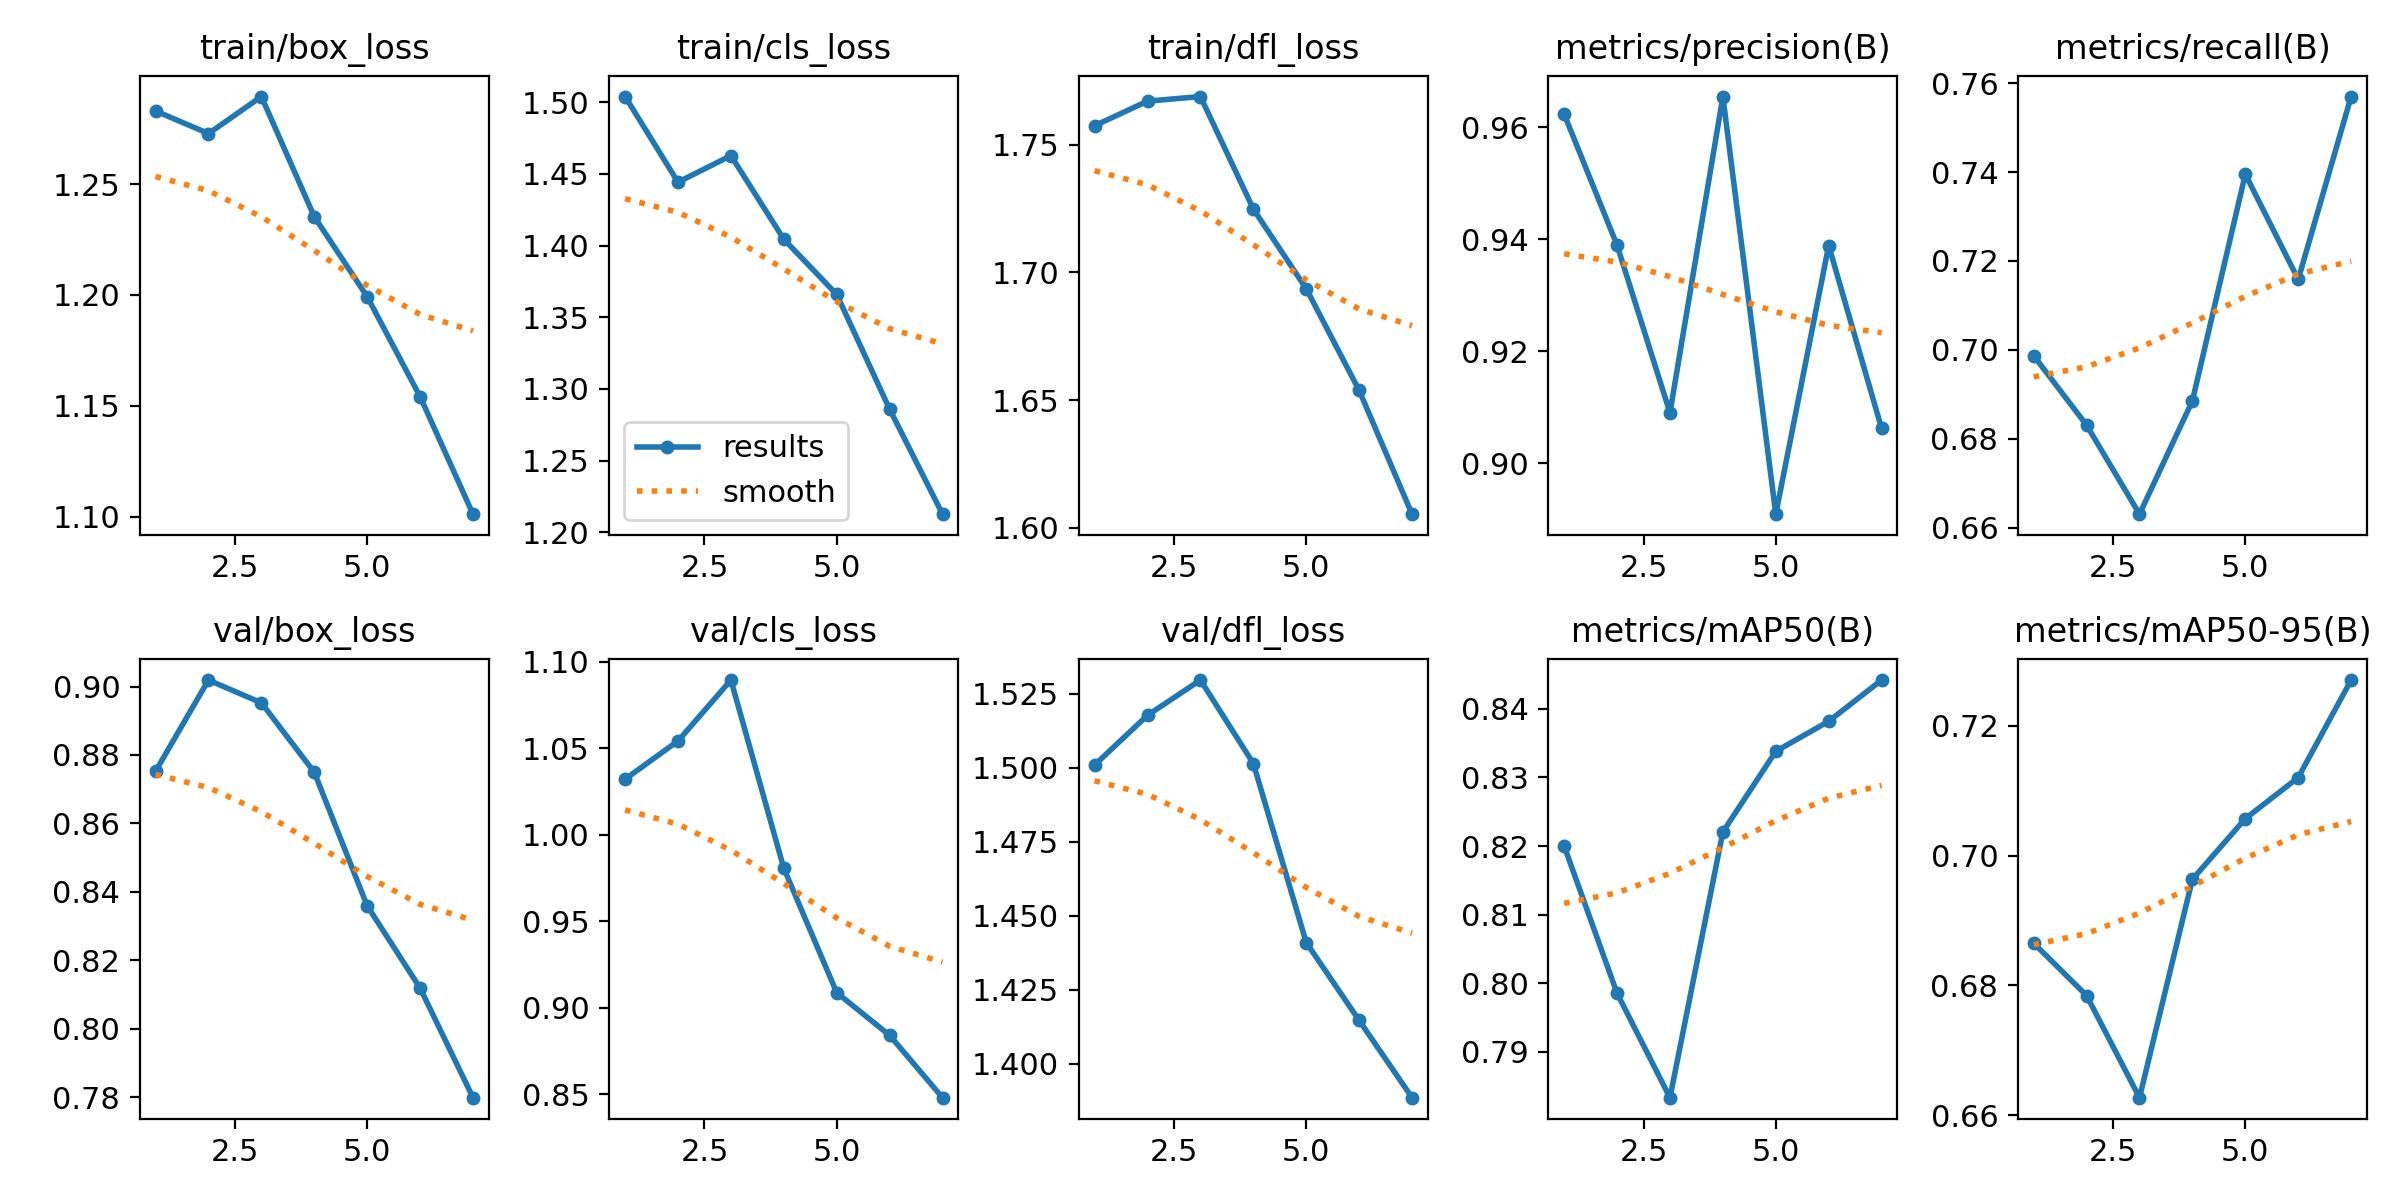

The file beside this chart, header and first rows:
epoch, train/box_loss, train/cls_loss, train/dfl_loss, metrics/precision(B), metrics/recall(B), metrics/mAP50(B), metrics/mAP50-95(B), val/box_loss, val/cls_loss, val/dfl_loss, lr/pg0, lr/pg1, lr/pg2
1, 1.283, 1.504, 1.757, 0.9624, 0.6987, 0.82, 0.6865, 0.8752, 1.032, 1.501, 0.0006624, 0.0006624, 0.0006624
2, 1.273, 1.444, 1.767, 0.939, 0.6831, 0.7985, 0.6784, 0.9019, 1.054, 1.518, 0.001141, 0.001141, 0.001141
3, 1.29, 1.463, 1.769, 0.9091, 0.663, 0.7833, 0.6627, 0.8952, 1.089, 1.53, 0.001431, 0.001431, 0.001431
4, 1.235, 1.404, 1.725, 0.9655, 0.6885, 0.8221, 0.6964, 0.8749, 0.9806, 1.501, 0.001151, 0.001151, 0.001151
5, 1.199, 1.366, 1.694, 0.8909, 0.7395, 0.8338, 0.7057, 0.8359, 0.9088, 1.441, 0.0008686, 0.0008686, 0.0008686
6, 1.154, 1.286, 1.654, 0.9389, 0.7158, 0.8382, 0.712, 0.8119, 0.8841, 1.415, 0.0005857, 0.0005857, 0.0005857
7, 1.101, 1.213, 1.605, 0.9062, 0.757, 0.8442, 0.727, 0.7799, 0.8481, 1.389, 0.0003029, 0.0003029, 0.0003029
